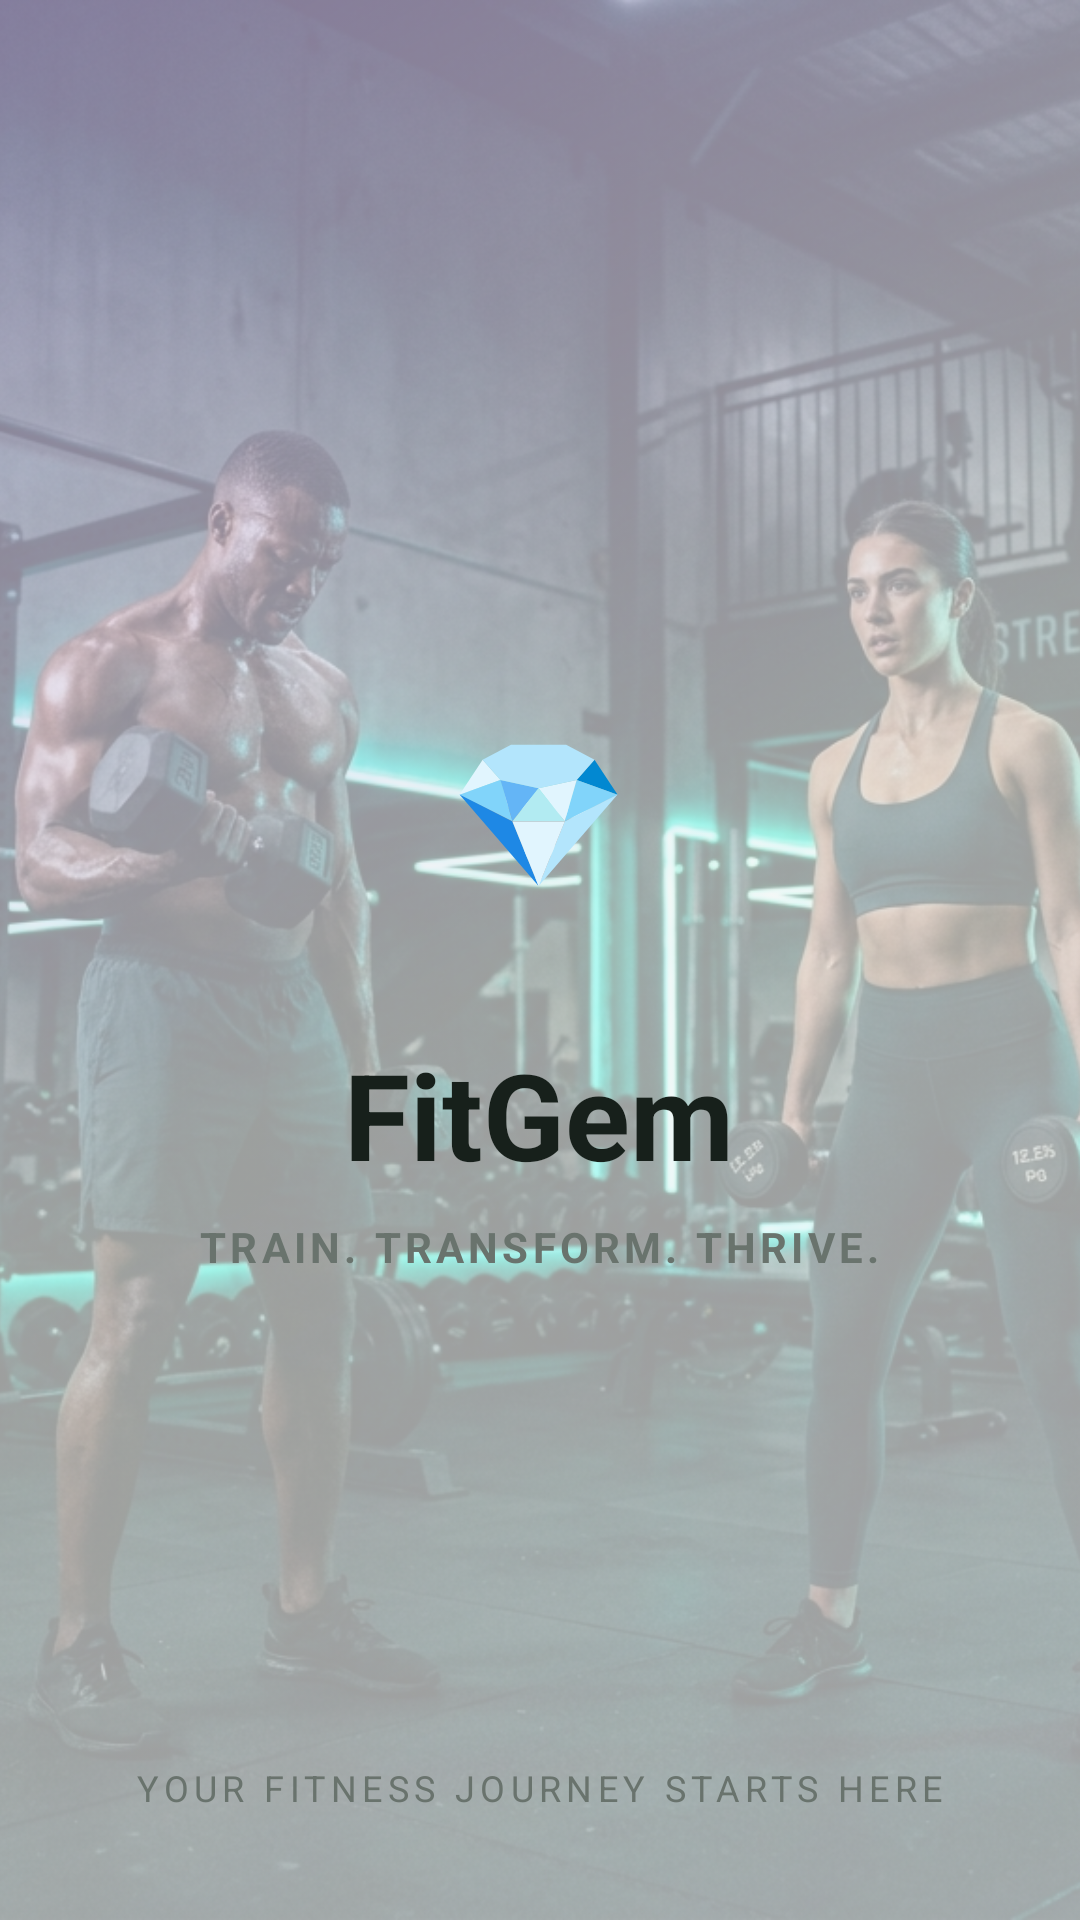

Write the Android layout XML for this screen, with the resource values it uses.
<!-- AndroidManifest.xml: application theme Theme.FitGem -->
<!-- res/layout/activity_splash.xml -->
<?xml version="1.0" encoding="utf-8"?>
<FrameLayout xmlns:android="http://schemas.android.com/apk/res/android"
    android:layout_width="match_parent"
    android:layout_height="match_parent"
    android:background="@drawable/bg_splash">

    
    <ImageView
        android:layout_width="match_parent"
        android:layout_height="match_parent"
        android:scaleType="centerCrop"
        android:src="@drawable/a"
        android:alpha="0.35"
        android:contentDescription="Splash Background" />

    
    <LinearLayout
        android:layout_width="wrap_content"
        android:layout_height="wrap_content"
        android:layout_gravity="center"
        android:gravity="center"
        android:orientation="vertical"
        android:padding="24dp">

        
        <FrameLayout
            android:layout_width="110dp"
            android:layout_height="110dp"
            android:background="@drawable/bg_circle"
            android:elevation="6dp">

            <TextView
                android:layout_width="wrap_content"
                android:layout_height="wrap_content"
                android:layout_gravity="center"
                android:text="💎"
                android:textSize="48sp" />
        </FrameLayout>

        
        <TextView
            android:layout_width="wrap_content"
            android:layout_height="wrap_content"
            android:layout_marginTop="20dp"
            android:text="FitGem"
            android:textColor="@color/dark_text"
            android:textSize="40sp"
            android:textStyle="bold" />

        
        <TextView
            android:layout_width="wrap_content"
            android:layout_height="wrap_content"
            android:layout_marginTop="8dp"
            android:text="TRAIN. TRANSFORM. THRIVE."
            android:textColor="@color/text_secondary"
            android:textSize="14sp"
            android:textStyle="bold"
            android:letterSpacing="0.1" />
    </LinearLayout>

    
    <TextView
        android:layout_width="wrap_content"
        android:layout_height="wrap_content"
        android:layout_gravity="bottom|center_horizontal"
        android:layout_marginBottom="36dp"
        android:text="YOUR FITNESS JOURNEY STARTS HERE"
        android:textColor="@color/text_secondary"
        android:textSize="12sp"
        android:letterSpacing="0.15" />

</FrameLayout>
<!-- resources referenced by this layout -->
<resources>
  <color name="dark_text">#17201B</color>
  <color name="text_secondary">#69736D</color>
  <!-- drawable a: png bitmap (drawable, 747334 bytes) -->
  <!-- drawable bg_splash (drawable) -->
  <?xml version="1.0" encoding="utf-8"?>
  <shape xmlns:android="http://schemas.android.com/apk/res/android"
      android:shape="rectangle">
      <gradient
          android:angle="135"
          android:startColor="@color/cream"
          android:centerColor="@color/light_green"
          android:endColor="@color/soft_pink"
          android:type="linear" />
  </shape>
  <style name="Theme.FitGem" parent="Base.Theme.FitGem" />
  <color name="cream">#F7F8FA</color>
  <color name="light_green">#F0F4F2</color>
  <color name="soft_pink">#C9B8E8</color>
  <style name="Base.Theme.FitGem" parent="Theme.Material3.DayNight.NoActionBar">
          <item name="colorPrimary">@color/primary_accent</item>
          <item name="colorPrimaryVariant">@color/color_success</item>
          <item name="colorOnPrimary">@color/text_primary</item>
          <item name="colorSecondary">@color/secondary_accent</item>
          <item name="colorOnSecondary">@color/text_primary</item>
          <item name="android:windowBackground">@color/bg_main</item>
          <item name="android:statusBarColor">@color/bg_main</item>
          <item name="android:navigationBarColor">@color/bg_main</item>
          <item name="android:windowLightStatusBar">true</item>
      </style>
  <color name="primary_accent">#8EDC7A</color>
  <color name="color_success">#75C98A</color>
  <color name="text_primary">#17201B</color>
  <color name="secondary_accent">#8CC8D8</color>
  <color name="bg_main">#F7F8FA</color>
</resources>
